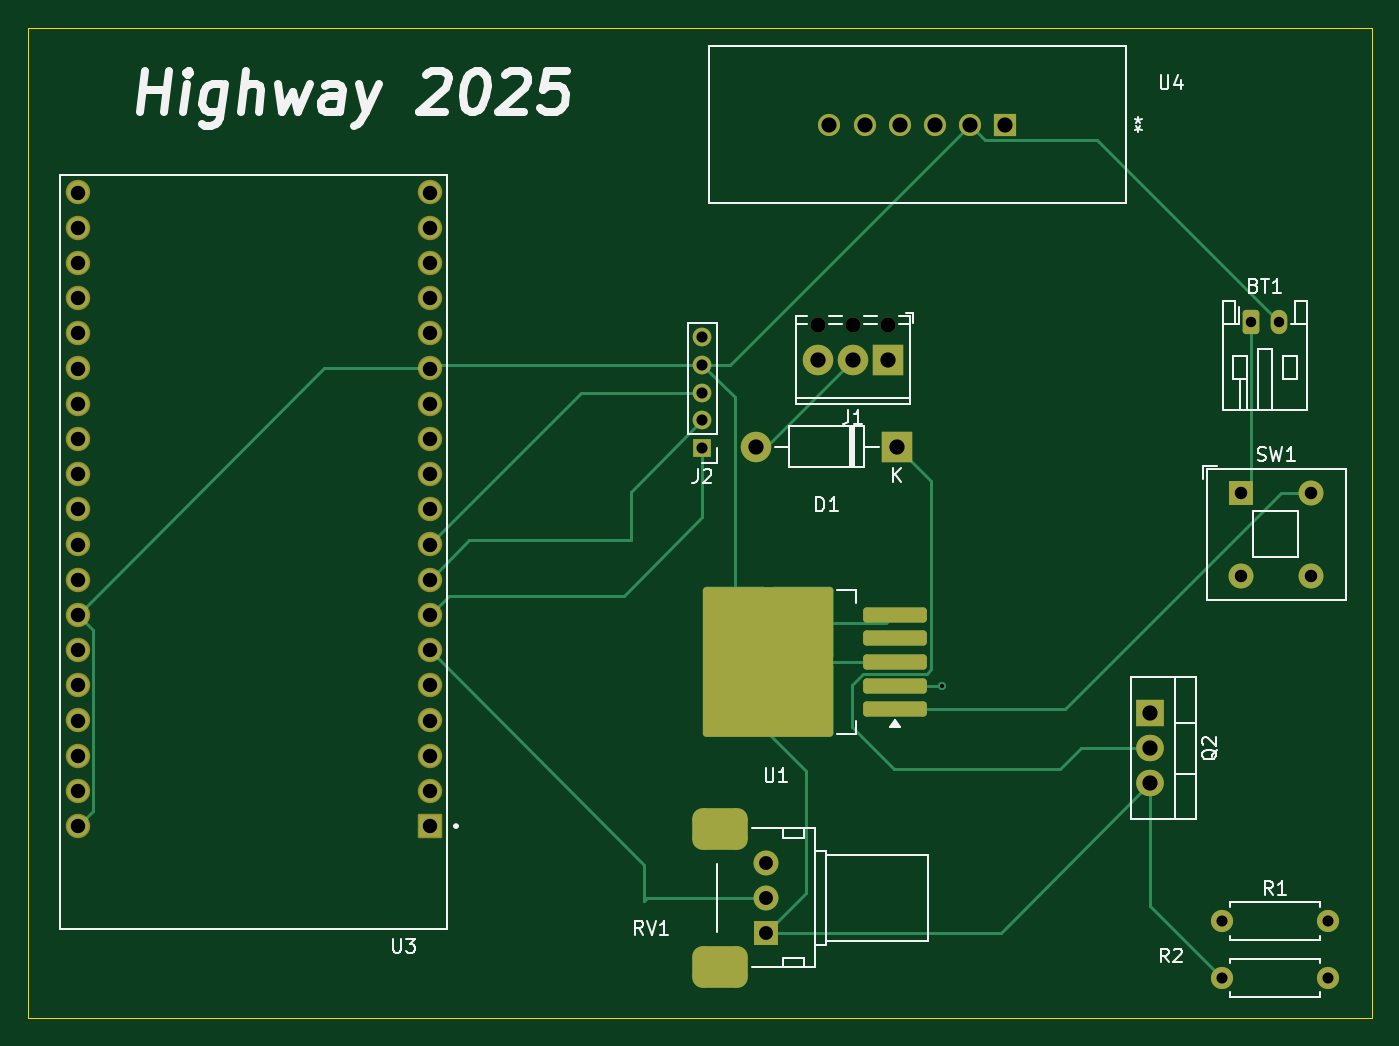
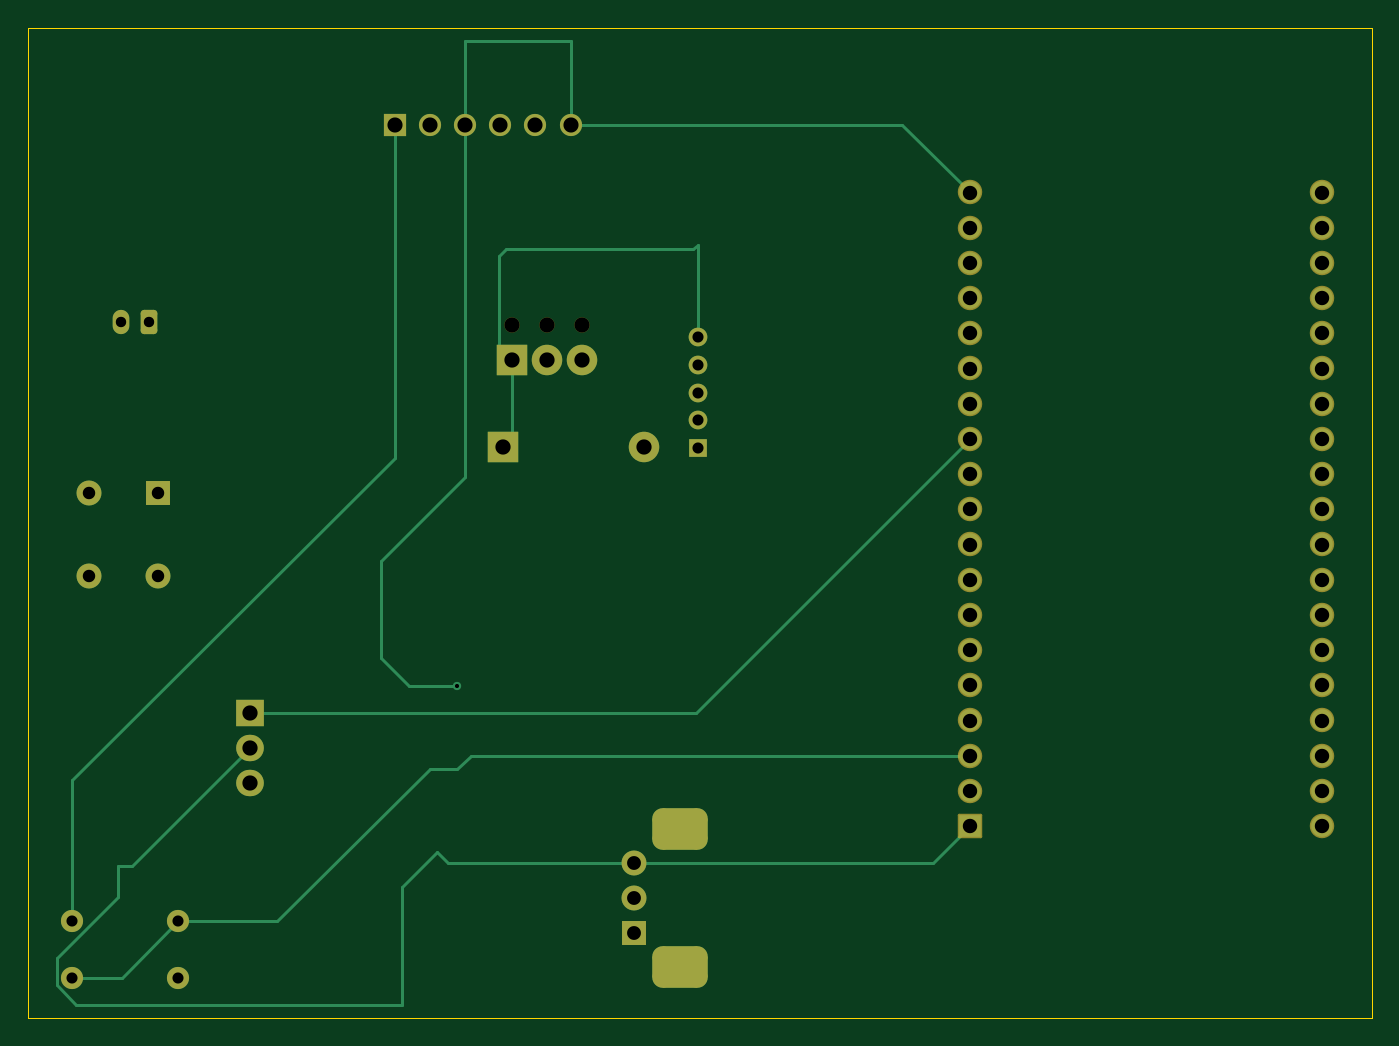
Circuit board: 11 layer files. Board 97.0 x 71.5 mm.
- bottom_copper: controller-B_Cu.gbr (10476 bytes)
- bottom_mask: controller-B_Mask.gbr (4068 bytes)
- paste: controller-B_Paste.gbr (468 bytes)
- bottom_silk: controller-B_Silkscreen.gbr (469 bytes)
- outline: controller-Edge_Cuts.gbr (630 bytes)
- top_copper: controller-F_Cu.gbr (12240 bytes)
- top_mask: controller-F_Mask.gbr (4473 bytes)
- paste: controller-F_Paste.gbr (1514 bytes)
- top_silk: controller-F_Silkscreen.gbr (25631 bytes)
- drill: controller-NPTH.drl (393 bytes)
- drill: controller-PTH.drl (2143 bytes)

=== bottom_copper: controller-B_Cu.gbr (10476 bytes, source omitted) ===
=== bottom_mask: controller-B_Mask.gbr ===
%TF.GenerationSoftware,KiCad,Pcbnew,8.0.7*%
%TF.CreationDate,2025-06-16T00:37:16-04:00*%
%TF.ProjectId,controller,636f6e74-726f-46c6-9c65-722e6b696361,rev?*%
%TF.SameCoordinates,Original*%
%TF.FileFunction,Soldermask,Bot*%
%TF.FilePolarity,Negative*%
%FSLAX46Y46*%
G04 Gerber Fmt 4.6, Leading zero omitted, Abs format (unit mm)*
G04 Created by KiCad (PCBNEW 8.0.7) date 2025-06-16 00:37:16*
%MOMM*%
%LPD*%
G01*
G04 APERTURE LIST*
G04 Aperture macros list*
%AMRoundRect*
0 Rectangle with rounded corners*
0 $1 Rounding radius*
0 $2 $3 $4 $5 $6 $7 $8 $9 X,Y pos of 4 corners*
0 Add a 4 corners polygon primitive as box body*
4,1,4,$2,$3,$4,$5,$6,$7,$8,$9,$2,$3,0*
0 Add four circle primitives for the rounded corners*
1,1,$1+$1,$2,$3*
1,1,$1+$1,$4,$5*
1,1,$1+$1,$6,$7*
1,1,$1+$1,$8,$9*
0 Add four rect primitives between the rounded corners*
20,1,$1+$1,$2,$3,$4,$5,0*
20,1,$1+$1,$4,$5,$6,$7,0*
20,1,$1+$1,$6,$7,$8,$9,0*
20,1,$1+$1,$8,$9,$2,$3,0*%
G04 Aperture macros list end*
%ADD10C,1.600000*%
%ADD11O,1.600000X1.600000*%
%ADD12R,1.800000X1.800000*%
%ADD13C,1.800000*%
%ADD14RoundRect,0.750000X-1.250000X-0.750000X1.250000X-0.750000X1.250000X0.750000X-1.250000X0.750000X0*%
%ADD15C,1.100000*%
%ADD16R,2.200000X2.200000*%
%ADD17C,2.200000*%
%ADD18R,2.000000X1.905000*%
%ADD19O,2.000000X1.905000*%
%ADD20RoundRect,0.102000X0.780000X0.780000X-0.780000X0.780000X-0.780000X-0.780000X0.780000X-0.780000X0*%
%ADD21C,1.764000*%
%ADD22RoundRect,0.250000X-0.350000X-0.625000X0.350000X-0.625000X0.350000X0.625000X-0.350000X0.625000X0*%
%ADD23O,1.200000X1.750000*%
%ADD24R,1.600200X1.600200*%
%ADD25C,1.600200*%
%ADD26R,1.350000X1.350000*%
%ADD27O,1.350000X1.350000*%
%ADD28O,2.200000X2.200000*%
G04 APERTURE END LIST*
D10*
%TO.C,R2*%
X173690000Y-116550000D03*
D11*
X181310000Y-116550000D03*
%TD*%
D12*
%TO.C,RV1*%
X140775000Y-113300000D03*
D13*
X140775000Y-110800000D03*
X140775000Y-108300000D03*
D14*
X137475000Y-115800000D03*
X137475000Y-105800000D03*
%TD*%
D15*
%TO.C,J1*%
X149580000Y-69460000D03*
X147040000Y-69460000D03*
X144500000Y-69460000D03*
D16*
X149580000Y-72000000D03*
D17*
X147040000Y-72000000D03*
X144500000Y-72000000D03*
%TD*%
D18*
%TO.C,Q2*%
X168500000Y-97460000D03*
D19*
X168500000Y-100000000D03*
X168500000Y-102540000D03*
%TD*%
D20*
%TO.C,U3*%
X116500000Y-105620000D03*
D21*
X116500000Y-103080000D03*
X116500000Y-100540000D03*
X116500000Y-98000000D03*
X116500000Y-95460000D03*
X116500000Y-92920000D03*
X116500000Y-90380000D03*
X116500000Y-87840000D03*
X116500000Y-85300000D03*
X116500000Y-82760000D03*
X116500000Y-80220000D03*
X116500000Y-77680000D03*
X116500000Y-75140000D03*
X116500000Y-72600000D03*
X116500000Y-70060000D03*
X116500000Y-67520000D03*
X116500000Y-64980000D03*
X116500000Y-62440000D03*
X116500000Y-59900000D03*
X91100000Y-105620000D03*
X91100000Y-103080000D03*
X91100000Y-100540000D03*
X91100000Y-98000000D03*
X91100000Y-95460000D03*
X91100000Y-92920000D03*
X91100000Y-90380000D03*
X91100000Y-87840000D03*
X91100000Y-85300000D03*
X91100000Y-82760000D03*
X91100000Y-80220000D03*
X91100000Y-77680000D03*
X91100000Y-75140000D03*
X91100000Y-72600000D03*
X91100000Y-70060000D03*
X91100000Y-67520000D03*
X91100000Y-64980000D03*
X91100000Y-62440000D03*
X91100000Y-59900000D03*
%TD*%
D22*
%TO.C,BT1*%
X175772500Y-69222500D03*
D23*
X177772500Y-69222500D03*
%TD*%
D24*
%TO.C,U4*%
X158040000Y-55000000D03*
D25*
X155500000Y-55000000D03*
X152960000Y-55000000D03*
X150420000Y-55000000D03*
X147880000Y-55000000D03*
X145340000Y-55000000D03*
%TD*%
D26*
%TO.C,J2*%
X136170000Y-78350000D03*
D27*
X136170000Y-76350000D03*
X136170000Y-74350000D03*
X136170000Y-72350000D03*
X136170000Y-70350000D03*
%TD*%
D10*
%TO.C,R1*%
X173690000Y-112500000D03*
D11*
X181310000Y-112500000D03*
%TD*%
D12*
%TO.C,SW1*%
X175077500Y-81577500D03*
D13*
X180077500Y-81577500D03*
X175077500Y-87577500D03*
X180077500Y-87577500D03*
%TD*%
D16*
%TO.C,D1*%
X150230000Y-78250000D03*
D28*
X140070000Y-78250000D03*
%TD*%
M02*

=== paste: controller-B_Paste.gbr ===
%TF.GenerationSoftware,KiCad,Pcbnew,8.0.7*%
%TF.CreationDate,2025-06-16T00:37:15-04:00*%
%TF.ProjectId,controller,636f6e74-726f-46c6-9c65-722e6b696361,rev?*%
%TF.SameCoordinates,Original*%
%TF.FileFunction,Paste,Bot*%
%TF.FilePolarity,Positive*%
%FSLAX46Y46*%
G04 Gerber Fmt 4.6, Leading zero omitted, Abs format (unit mm)*
G04 Created by KiCad (PCBNEW 8.0.7) date 2025-06-16 00:37:15*
%MOMM*%
%LPD*%
G01*
G04 APERTURE LIST*
G04 APERTURE END LIST*
M02*

=== bottom_silk: controller-B_Silkscreen.gbr ===
%TF.GenerationSoftware,KiCad,Pcbnew,8.0.7*%
%TF.CreationDate,2025-06-16T00:37:16-04:00*%
%TF.ProjectId,controller,636f6e74-726f-46c6-9c65-722e6b696361,rev?*%
%TF.SameCoordinates,Original*%
%TF.FileFunction,Legend,Bot*%
%TF.FilePolarity,Positive*%
%FSLAX46Y46*%
G04 Gerber Fmt 4.6, Leading zero omitted, Abs format (unit mm)*
G04 Created by KiCad (PCBNEW 8.0.7) date 2025-06-16 00:37:16*
%MOMM*%
%LPD*%
G01*
G04 APERTURE LIST*
G04 APERTURE END LIST*
M02*

=== outline: controller-Edge_Cuts.gbr ===
%TF.GenerationSoftware,KiCad,Pcbnew,8.0.7*%
%TF.CreationDate,2025-06-16T00:37:16-04:00*%
%TF.ProjectId,controller,636f6e74-726f-46c6-9c65-722e6b696361,rev?*%
%TF.SameCoordinates,Original*%
%TF.FileFunction,Profile,NP*%
%FSLAX46Y46*%
G04 Gerber Fmt 4.6, Leading zero omitted, Abs format (unit mm)*
G04 Created by KiCad (PCBNEW 8.0.7) date 2025-06-16 00:37:16*
%MOMM*%
%LPD*%
G01*
G04 APERTURE LIST*
%TA.AperFunction,Profile*%
%ADD10C,0.050000*%
%TD*%
G04 APERTURE END LIST*
D10*
X87500000Y-48000000D02*
X184500000Y-48000000D01*
X184500000Y-119500000D01*
X87500000Y-119500000D01*
X87500000Y-48000000D01*
M02*

=== top_copper: controller-F_Cu.gbr (12240 bytes, source omitted) ===
=== top_mask: controller-F_Mask.gbr ===
%TF.GenerationSoftware,KiCad,Pcbnew,8.0.7*%
%TF.CreationDate,2025-06-16T00:37:16-04:00*%
%TF.ProjectId,controller,636f6e74-726f-46c6-9c65-722e6b696361,rev?*%
%TF.SameCoordinates,Original*%
%TF.FileFunction,Soldermask,Top*%
%TF.FilePolarity,Negative*%
%FSLAX46Y46*%
G04 Gerber Fmt 4.6, Leading zero omitted, Abs format (unit mm)*
G04 Created by KiCad (PCBNEW 8.0.7) date 2025-06-16 00:37:16*
%MOMM*%
%LPD*%
G01*
G04 APERTURE LIST*
G04 Aperture macros list*
%AMRoundRect*
0 Rectangle with rounded corners*
0 $1 Rounding radius*
0 $2 $3 $4 $5 $6 $7 $8 $9 X,Y pos of 4 corners*
0 Add a 4 corners polygon primitive as box body*
4,1,4,$2,$3,$4,$5,$6,$7,$8,$9,$2,$3,0*
0 Add four circle primitives for the rounded corners*
1,1,$1+$1,$2,$3*
1,1,$1+$1,$4,$5*
1,1,$1+$1,$6,$7*
1,1,$1+$1,$8,$9*
0 Add four rect primitives between the rounded corners*
20,1,$1+$1,$2,$3,$4,$5,0*
20,1,$1+$1,$4,$5,$6,$7,0*
20,1,$1+$1,$6,$7,$8,$9,0*
20,1,$1+$1,$8,$9,$2,$3,0*%
G04 Aperture macros list end*
%ADD10C,1.600000*%
%ADD11O,1.600000X1.600000*%
%ADD12R,1.800000X1.800000*%
%ADD13C,1.800000*%
%ADD14RoundRect,0.750000X-1.250000X-0.750000X1.250000X-0.750000X1.250000X0.750000X-1.250000X0.750000X0*%
%ADD15C,1.100000*%
%ADD16R,2.200000X2.200000*%
%ADD17C,2.200000*%
%ADD18R,2.000000X1.905000*%
%ADD19O,2.000000X1.905000*%
%ADD20RoundRect,0.102000X0.780000X0.780000X-0.780000X0.780000X-0.780000X-0.780000X0.780000X-0.780000X0*%
%ADD21C,1.764000*%
%ADD22RoundRect,0.250000X-0.350000X-0.625000X0.350000X-0.625000X0.350000X0.625000X-0.350000X0.625000X0*%
%ADD23O,1.200000X1.750000*%
%ADD24R,1.600200X1.600200*%
%ADD25C,1.600200*%
%ADD26R,1.350000X1.350000*%
%ADD27O,1.350000X1.350000*%
%ADD28O,2.200000X2.200000*%
%ADD29RoundRect,0.250000X2.050000X0.300000X-2.050000X0.300000X-2.050000X-0.300000X2.050000X-0.300000X0*%
%ADD30RoundRect,0.250002X4.449998X5.149998X-4.449998X5.149998X-4.449998X-5.149998X4.449998X-5.149998X0*%
G04 APERTURE END LIST*
D10*
%TO.C,R2*%
X173690000Y-116550000D03*
D11*
X181310000Y-116550000D03*
%TD*%
D12*
%TO.C,RV1*%
X140775000Y-113300000D03*
D13*
X140775000Y-110800000D03*
X140775000Y-108300000D03*
D14*
X137475000Y-115800000D03*
X137475000Y-105800000D03*
%TD*%
D15*
%TO.C,J1*%
X149580000Y-69460000D03*
X147040000Y-69460000D03*
X144500000Y-69460000D03*
D16*
X149580000Y-72000000D03*
D17*
X147040000Y-72000000D03*
X144500000Y-72000000D03*
%TD*%
D18*
%TO.C,Q2*%
X168500000Y-97460000D03*
D19*
X168500000Y-100000000D03*
X168500000Y-102540000D03*
%TD*%
D20*
%TO.C,U3*%
X116500000Y-105620000D03*
D21*
X116500000Y-103080000D03*
X116500000Y-100540000D03*
X116500000Y-98000000D03*
X116500000Y-95460000D03*
X116500000Y-92920000D03*
X116500000Y-90380000D03*
X116500000Y-87840000D03*
X116500000Y-85300000D03*
X116500000Y-82760000D03*
X116500000Y-80220000D03*
X116500000Y-77680000D03*
X116500000Y-75140000D03*
X116500000Y-72600000D03*
X116500000Y-70060000D03*
X116500000Y-67520000D03*
X116500000Y-64980000D03*
X116500000Y-62440000D03*
X116500000Y-59900000D03*
X91100000Y-105620000D03*
X91100000Y-103080000D03*
X91100000Y-100540000D03*
X91100000Y-98000000D03*
X91100000Y-95460000D03*
X91100000Y-92920000D03*
X91100000Y-90380000D03*
X91100000Y-87840000D03*
X91100000Y-85300000D03*
X91100000Y-82760000D03*
X91100000Y-80220000D03*
X91100000Y-77680000D03*
X91100000Y-75140000D03*
X91100000Y-72600000D03*
X91100000Y-70060000D03*
X91100000Y-67520000D03*
X91100000Y-64980000D03*
X91100000Y-62440000D03*
X91100000Y-59900000D03*
%TD*%
D22*
%TO.C,BT1*%
X175772500Y-69222500D03*
D23*
X177772500Y-69222500D03*
%TD*%
D24*
%TO.C,U4*%
X158040000Y-55000000D03*
D25*
X155500000Y-55000000D03*
X152960000Y-55000000D03*
X150420000Y-55000000D03*
X147880000Y-55000000D03*
X145340000Y-55000000D03*
%TD*%
D26*
%TO.C,J2*%
X136170000Y-78350000D03*
D27*
X136170000Y-76350000D03*
X136170000Y-74350000D03*
X136170000Y-72350000D03*
X136170000Y-70350000D03*
%TD*%
D10*
%TO.C,R1*%
X173690000Y-112500000D03*
D11*
X181310000Y-112500000D03*
%TD*%
D12*
%TO.C,SW1*%
X175077500Y-81577500D03*
D13*
X180077500Y-81577500D03*
X175077500Y-87577500D03*
X180077500Y-87577500D03*
%TD*%
D16*
%TO.C,D1*%
X150230000Y-78250000D03*
D28*
X140070000Y-78250000D03*
%TD*%
D29*
%TO.C,U1*%
X150075000Y-97175000D03*
X150075000Y-95475000D03*
X150075000Y-93775000D03*
D30*
X140925000Y-93775000D03*
D29*
X150075000Y-92075000D03*
X150075000Y-90375000D03*
%TD*%
M02*

=== paste: controller-F_Paste.gbr (1514 bytes, source withheld) ===
=== top_silk: controller-F_Silkscreen.gbr (25631 bytes, source omitted) ===
=== drill: controller-NPTH.drl ===
M48
; DRILL file {KiCad 8.0.7} date 2025-06-16T00:37:20-0400
; FORMAT={-:-/ absolute / inch / decimal}
; #@! TF.CreationDate,2025-06-16T00:37:20-04:00
; #@! TF.GenerationSoftware,Kicad,Pcbnew,8.0.7
; #@! TF.FileFunction,NonPlated,1,2,NPTH
FMAT,2
INCH
; #@! TA.AperFunction,NonPlated,NPTH,ComponentDrill
T1C0.0433
%
G90
G05
T1
X5.689Y-2.7346
X5.789Y-2.7346
X5.889Y-2.7346
M30

=== drill: controller-PTH.drl ===
M48
; DRILL file {KiCad 8.0.7} date 2025-06-16T00:37:20-0400
; FORMAT={-:-/ absolute / inch / decimal}
; #@! TF.CreationDate,2025-06-16T00:37:20-04:00
; #@! TF.GenerationSoftware,Kicad,Pcbnew,8.0.7
; #@! TF.FileFunction,Plated,1,2,PTH
FMAT,2
INCH
; #@! TA.AperFunction,Plated,PTH,ViaDrill
T1C0.0118
; #@! TA.AperFunction,Plated,PTH,ComponentDrill
T2C0.0295
; #@! TA.AperFunction,Plated,PTH,ComponentDrill
T3C0.0315
; #@! TA.AperFunction,Plated,PTH,ComponentDrill
T4C0.0354
; #@! TA.AperFunction,Plated,PTH,ComponentDrill
T5C0.0394
; #@! TA.AperFunction,Plated,PTH,ComponentDrill
T6C0.0409
; #@! TA.AperFunction,Plated,PTH,ComponentDrill
T7C0.0430
; #@! TA.AperFunction,Plated,PTH,ComponentDrill
T8C0.0433
; #@! TA.AperFunction,Plated,PTH,ComponentDrill
T9C0.0709
%
G90
G05
T1
X6.0433Y-3.7598
T2
X6.9202Y-2.7253
X6.9989Y-2.7253
T3
X5.361Y-2.7697
X5.361Y-2.8484
X5.361Y-2.9272
X5.361Y-3.0059
X5.361Y-3.0846
X6.8382Y-4.4291
X6.8382Y-4.5886
X7.1382Y-4.4291
X7.1382Y-4.5886
T4
X6.8928Y-3.2117
X6.8928Y-3.4479
X7.0897Y-3.2117
X7.0897Y-3.4479
T5
X5.5423Y-4.2638
X5.5423Y-4.3622
X5.5423Y-4.4606
T6
X3.5866Y-2.3583
X3.5866Y-2.4583
X3.5866Y-2.5583
X3.5866Y-2.6583
X3.5866Y-2.7583
X3.5866Y-2.8583
X3.5866Y-2.9583
X3.5866Y-3.0583
X3.5866Y-3.1583
X3.5866Y-3.2583
X3.5866Y-3.3583
X3.5866Y-3.4583
X3.5866Y-3.5583
X3.5866Y-3.6583
X3.5866Y-3.7583
X3.5866Y-3.8583
X3.5866Y-3.9583
X3.5866Y-4.0583
X3.5866Y-4.1583
X4.5866Y-2.3583
X4.5866Y-2.4583
X4.5866Y-2.5583
X4.5866Y-2.6583
X4.5866Y-2.7583
X4.5866Y-2.8583
X4.5866Y-2.9583
X4.5866Y-3.0583
X4.5866Y-3.1583
X4.5866Y-3.2583
X4.5866Y-3.3583
X4.5866Y-3.4583
X4.5866Y-3.5583
X4.5866Y-3.6583
X4.5866Y-3.7583
X4.5866Y-3.8583
X4.5866Y-3.9583
X4.5866Y-4.0583
X4.5866Y-4.1583
T7
X5.722Y-2.1654
X5.822Y-2.1654
X5.922Y-2.1654
X6.022Y-2.1654
X6.122Y-2.1654
X6.222Y-2.1654
T8
X5.5146Y-3.0807
X5.689Y-2.8346
X5.789Y-2.8346
X5.889Y-2.8346
X5.9146Y-3.0807
X6.6339Y-3.837
X6.6339Y-3.937
X6.6339Y-4.037
T9
G00X5.4065Y-4.1654
M15
G01X5.4183Y-4.1654
M16
G05
G00X5.4065Y-4.5591
M15
G01X5.4183Y-4.5591
M16
G05
M30

